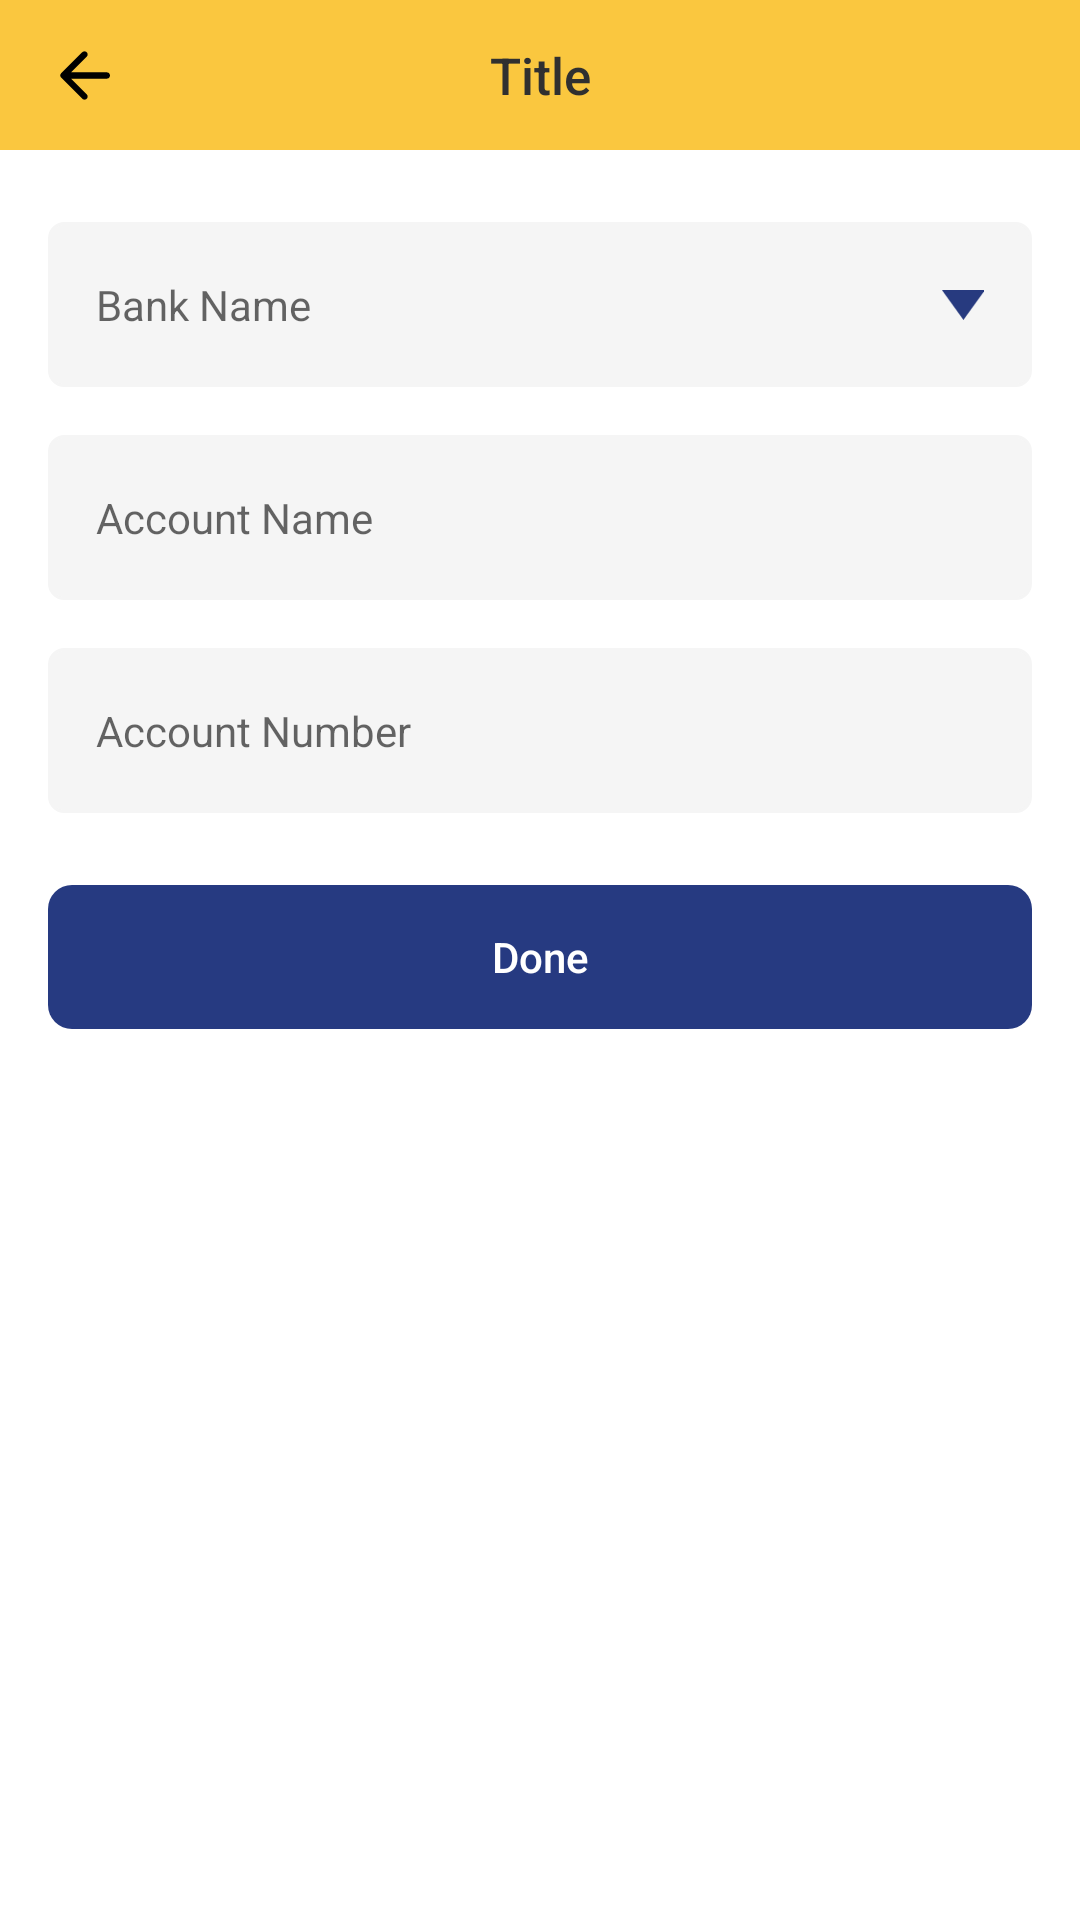

Produce the Android XML layout that renders to this screen, including the resource entries it uses.
<!-- AndroidManifest.xml: application theme AppTheme -->
<!-- res/layout/fragment_bank_form.xml -->
<?xml version="1.0" encoding="utf-8"?>
<androidx.constraintlayout.widget.ConstraintLayout xmlns:android="http://schemas.android.com/apk/res/android"
    xmlns:app="http://schemas.android.com/apk/res-auto"
    xmlns:tools="http://schemas.android.com/tools"
    android:layout_width="match_parent"
    android:layout_height="match_parent"
    android:background="@color/colorWhite"
    tools:context=".view.withdraw.BankFormFragment">


    <include
        android:id="@+id/include2"
        layout="@layout/toolbar_owlix"
        android:layout_width="0dp"
        android:layout_height="wrap_content"
        app:layout_constraintEnd_toEndOf="parent"
        app:layout_constraintHorizontal_bias="1.0"
        app:layout_constraintStart_toStartOf="parent"
        app:layout_constraintTop_toTopOf="parent" />

    <androidx.core.widget.NestedScrollView
        android:layout_width="0dp"
        android:layout_height="0dp"
        android:fillViewport="true"
        app:layout_constraintBottom_toBottomOf="parent"
        app:layout_constraintEnd_toEndOf="parent"
        app:layout_constraintStart_toStartOf="parent"
        app:layout_constraintTop_toBottomOf="@+id/include2">

        <LinearLayout
            android:id="@+id/ll_bank_form"
            android:layout_width="match_parent"
            android:layout_height="wrap_content"
            android:orientation="vertical">

            <androidx.constraintlayout.widget.ConstraintLayout
                android:layout_width="match_parent"
                android:layout_height="wrap_content"
                android:layout_marginStart="16dp"
                android:layout_marginTop="24dp"
                android:layout_marginEnd="16dp">

                <EditText
                    android:id="@+id/et_withdraw_bank_name"
                    android:layout_width="0dp"
                    android:layout_height="55dp"
                    android:background="@drawable/bg_editext_grey"
                    android:ems="10"
                    android:hint="@string/string_bank_name"
                    android:inputType="textPersonName"
                    android:paddingStart="16dp"
                    android:paddingEnd="16dp"
                    android:textSize="14sp"
                    app:layout_constraintBottom_toBottomOf="@+id/btn_withdraw_bank"
                    app:layout_constraintEnd_toEndOf="parent"
                    app:layout_constraintStart_toStartOf="parent"
                    app:layout_constraintTop_toBottomOf="@+id/et_signup_store_name" />

                <ImageView
                    android:id="@+id/imageView26"
                    android:layout_width="14dp"
                    android:layout_height="14dp"
                    android:layout_marginEnd="16dp"
                    android:src="@drawable/ic_arrow_bottom"
                    app:layout_constraintBottom_toBottomOf="@+id/et_withdraw_bank_name"
                    app:layout_constraintEnd_toEndOf="@+id/et_withdraw_bank_name"
                    app:layout_constraintTop_toTopOf="@+id/et_withdraw_bank_name" />

                <Button
                    android:id="@+id/btn_withdraw_bank"
                    android:layout_width="0dp"
                    android:layout_height="0dp"
                    android:background="@android:color/transparent"
                    app:layout_constraintBottom_toBottomOf="parent"
                    app:layout_constraintEnd_toEndOf="@+id/et_withdraw_bank_name"
                    app:layout_constraintStart_toStartOf="@+id/et_withdraw_bank_name"
                    app:layout_constraintTop_toTopOf="parent" />
            </androidx.constraintlayout.widget.ConstraintLayout>

            <EditText
                android:id="@+id/et_withdraw_account_name"
                android:layout_width="match_parent"
                android:layout_height="55dp"
                android:layout_marginStart="16dp"
                android:layout_marginTop="16dp"
                android:layout_marginEnd="16dp"
                android:background="@drawable/bg_editext_grey"
                android:ems="10"
                android:hint="@string/string_account_name"
                android:inputType="textPersonName"
                android:paddingStart="16dp"
                android:paddingEnd="16dp"
                android:textSize="14sp"
                app:layout_constraintBottom_toBottomOf="@+id/btn_withdraw_bank"
                app:layout_constraintEnd_toEndOf="parent"
                app:layout_constraintStart_toStartOf="parent"
                app:layout_constraintTop_toBottomOf="@+id/et_signup_store_name" />

            <EditText
                android:id="@+id/et_withdraw_account_number"
                android:layout_width="match_parent"
                android:layout_height="55dp"
                android:layout_marginStart="16dp"
                android:layout_marginTop="16dp"
                android:layout_marginEnd="16dp"
                android:background="@drawable/bg_editext_grey"
                android:ems="10"
                android:hint="@string/string_account_number"
                android:inputType="number"
                android:paddingStart="16dp"
                android:paddingEnd="16dp"
                android:textSize="14sp"
                app:layout_constraintBottom_toBottomOf="@+id/btn_withdraw_bank"
                app:layout_constraintEnd_toEndOf="parent"
                app:layout_constraintStart_toStartOf="parent"
                app:layout_constraintTop_toBottomOf="@+id/et_signup_store_name" />

            <Button
                android:id="@+id/btn_withdraw_done"
                android:layout_width="match_parent"
                android:layout_height="wrap_content"
                android:layout_marginStart="16dp"
                android:layout_marginTop="24dp"
                android:layout_marginEnd="16dp"
                android:background="@drawable/semi_rounded_button"
                android:backgroundTint="@color/colorPrimary"
                android:text="@string/string_done"
                android:textAllCaps="false"
                android:textColor="@color/colorWhite" />

        </LinearLayout>
    </androidx.core.widget.NestedScrollView>

</androidx.constraintlayout.widget.ConstraintLayout>
<!-- res/layout/toolbar_owlix.xml (included above) -->
<?xml version="1.0" encoding="utf-8"?>
<androidx.constraintlayout.widget.ConstraintLayout xmlns:android="http://schemas.android.com/apk/res/android"
    xmlns:app="http://schemas.android.com/apk/res-auto"
    android:layout_width="match_parent"
    android:layout_height="wrap_content">

    <androidx.appcompat.widget.Toolbar
        android:id="@+id/tb_owlix"
        android:layout_width="0dp"
        android:layout_height="50dp"
        android:background="@color/colorSecondary"
        android:minHeight="?attr/actionBarSize"
        android:theme="?attr/actionBarTheme"
        app:contentInsetStartWithNavigation="0dp"
        app:layout_constraintEnd_toEndOf="parent"
        app:layout_constraintStart_toStartOf="parent"
        app:layout_constraintTop_toTopOf="parent"
        app:navigationIcon="@drawable/ic_arrow_back">

        <TextView
            android:id="@+id/tv_tb_title"
            android:layout_width="wrap_content"
            android:layout_height="wrap_content"
            android:layout_gravity="center"
            android:text="Title"
            android:textAppearance="@style/ActionBar.nameText" />

    </androidx.appcompat.widget.Toolbar>
</androidx.constraintlayout.widget.ConstraintLayout>
<!-- resources referenced by this layout -->
<resources>
  <color name="colorPrimary">#263A81</color>
  <color name="colorSecondary">#FAC73F</color>
  <color name="colorWhite">#FFFFFF</color>
  <!-- drawable bg_editext_grey (drawable) -->
  <?xml version="1.0" encoding="utf-8"?>
  <shape xmlns:android="http://schemas.android.com/apk/res/android"
      android:shape="rectangle">
      <solid android:color="#F5F5F5" />
      <corners android:radius="5dp" />
      <stroke
          android:width="1dp"
          android:color="#F5F5F5" />
  </shape>
  <!-- drawable ic_arrow_back (drawable) -->
  <vector xmlns:android="http://schemas.android.com/apk/res/android"
      android:width="17dp"
      android:height="17dp"
      android:viewportWidth="17"
      android:viewportHeight="17">
    <path
        android:pathData="M15.9375,7.4375L4.0375,7.4375L4.0375,7.4375L9.2437,2.2313C9.6545,1.8205 9.6545,1.1545 9.2437,0.7437C8.833,0.333 8.167,0.333 7.7562,0.7437L0.7071,7.7929C0.3166,8.1834 0.3166,8.8166 0.7071,9.2071L7.7562,16.2563C8.167,16.667 8.833,16.667 9.2437,16.2563C9.6545,15.8455 9.6545,15.1795 9.2437,14.7688L4.0375,9.5625L4.0375,9.5625L15.9375,9.5625C16.5243,9.5625 17,9.0868 17,8.5C17,7.9132 16.5243,7.4375 15.9375,7.4375Z"
        android:strokeWidth="1"
        android:fillColor="#000000"
        android:fillType="nonZero"
        android:strokeColor="#00000000"/>
  </vector>
  <!-- drawable ic_arrow_bottom (drawable) -->
  <vector xmlns:android="http://schemas.android.com/apk/res/android"
      android:width="48dp"
      android:height="34dp"
      android:viewportWidth="48"
      android:viewportHeight="34">
    <path
        android:pathData="M0,0l49,0l-24.5,34z"
        android:strokeWidth="1"
        android:fillColor="#273A7F"
        android:fillType="evenOdd"
        android:strokeColor="#00000000"/>
  </vector>
  <!-- drawable semi_rounded_button (drawable) -->
  <?xml version="1.0" encoding="utf-8"?>
  <shape xmlns:android="http://schemas.android.com/apk/res/android"
      android:shape="rectangle">
  
      <corners android:radius="8dp" />
  </shape>
  <string name="string_account_name">Account Name</string>
  <string name="string_account_number">Account Number</string>
  <string name="string_bank_name">Bank Name</string>
  <string name="string_done">Done</string>
  <style name="ActionBar.nameText" parent="TextAppearance.AppCompat.Widget.ActionBar.Title">
          <item name="android:textColor">@color/colorTextDarkGrey</item>
          <item name="android:textSize">17sp</item>
  
          <item name="android:textStyle">normal</item>
      </style>
  <style name="AppTheme" parent="Theme.AppCompat.Light.NoActionBar">
          
          <item name="colorPrimary">@color/colorPrimary</item>
          <item name="colorPrimaryDark">@color/colorSecondary</item>
          <item name="colorAccent">@color/colorAccent</item>
          <item name="android:windowLightStatusBar">true</item>
  
      </style>
  <color name="colorTextDarkGrey">#303030</color>
  <color name="colorAccent">#263A81</color>
</resources>
